Photos from the image-classification dataset "data" in the GitHub repository Zion74/PV-panel-classification. Its 3 classes are: no ash, little ash, fully covered in ash.

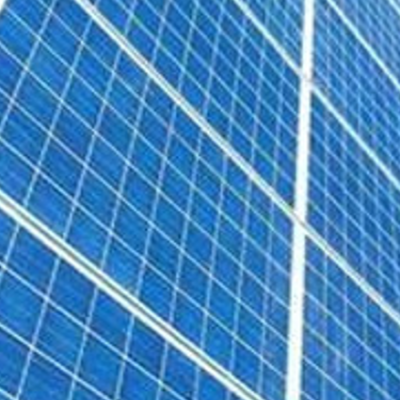
Label: no ash

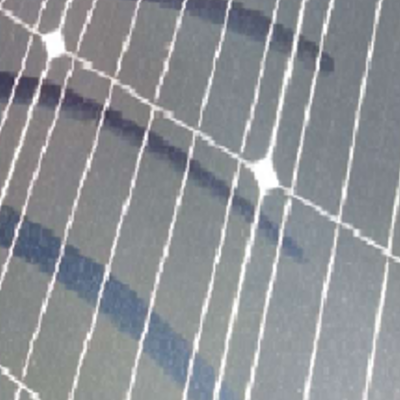
Label: little ash

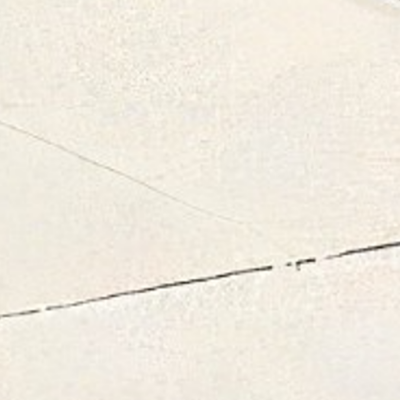
Label: fully covered in ash

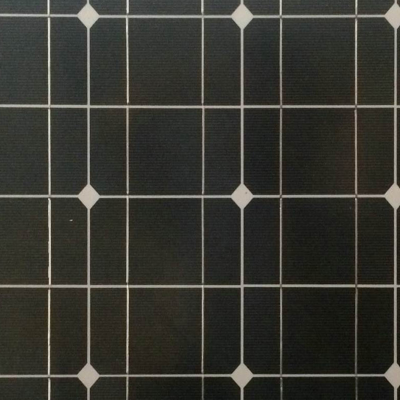
Label: no ash

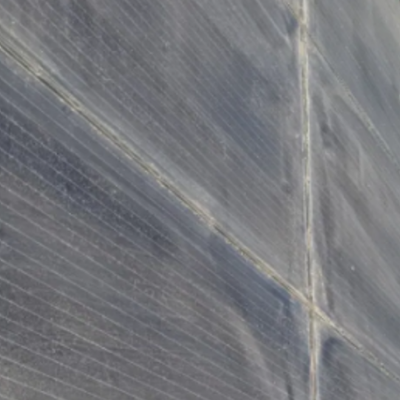
Label: little ash

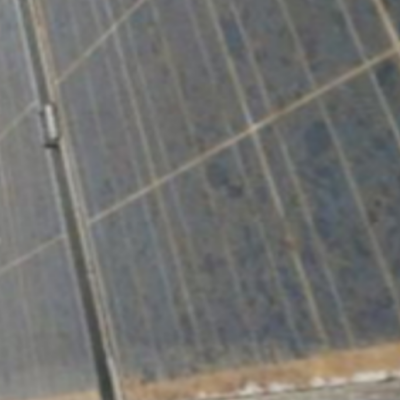
Label: little ash
